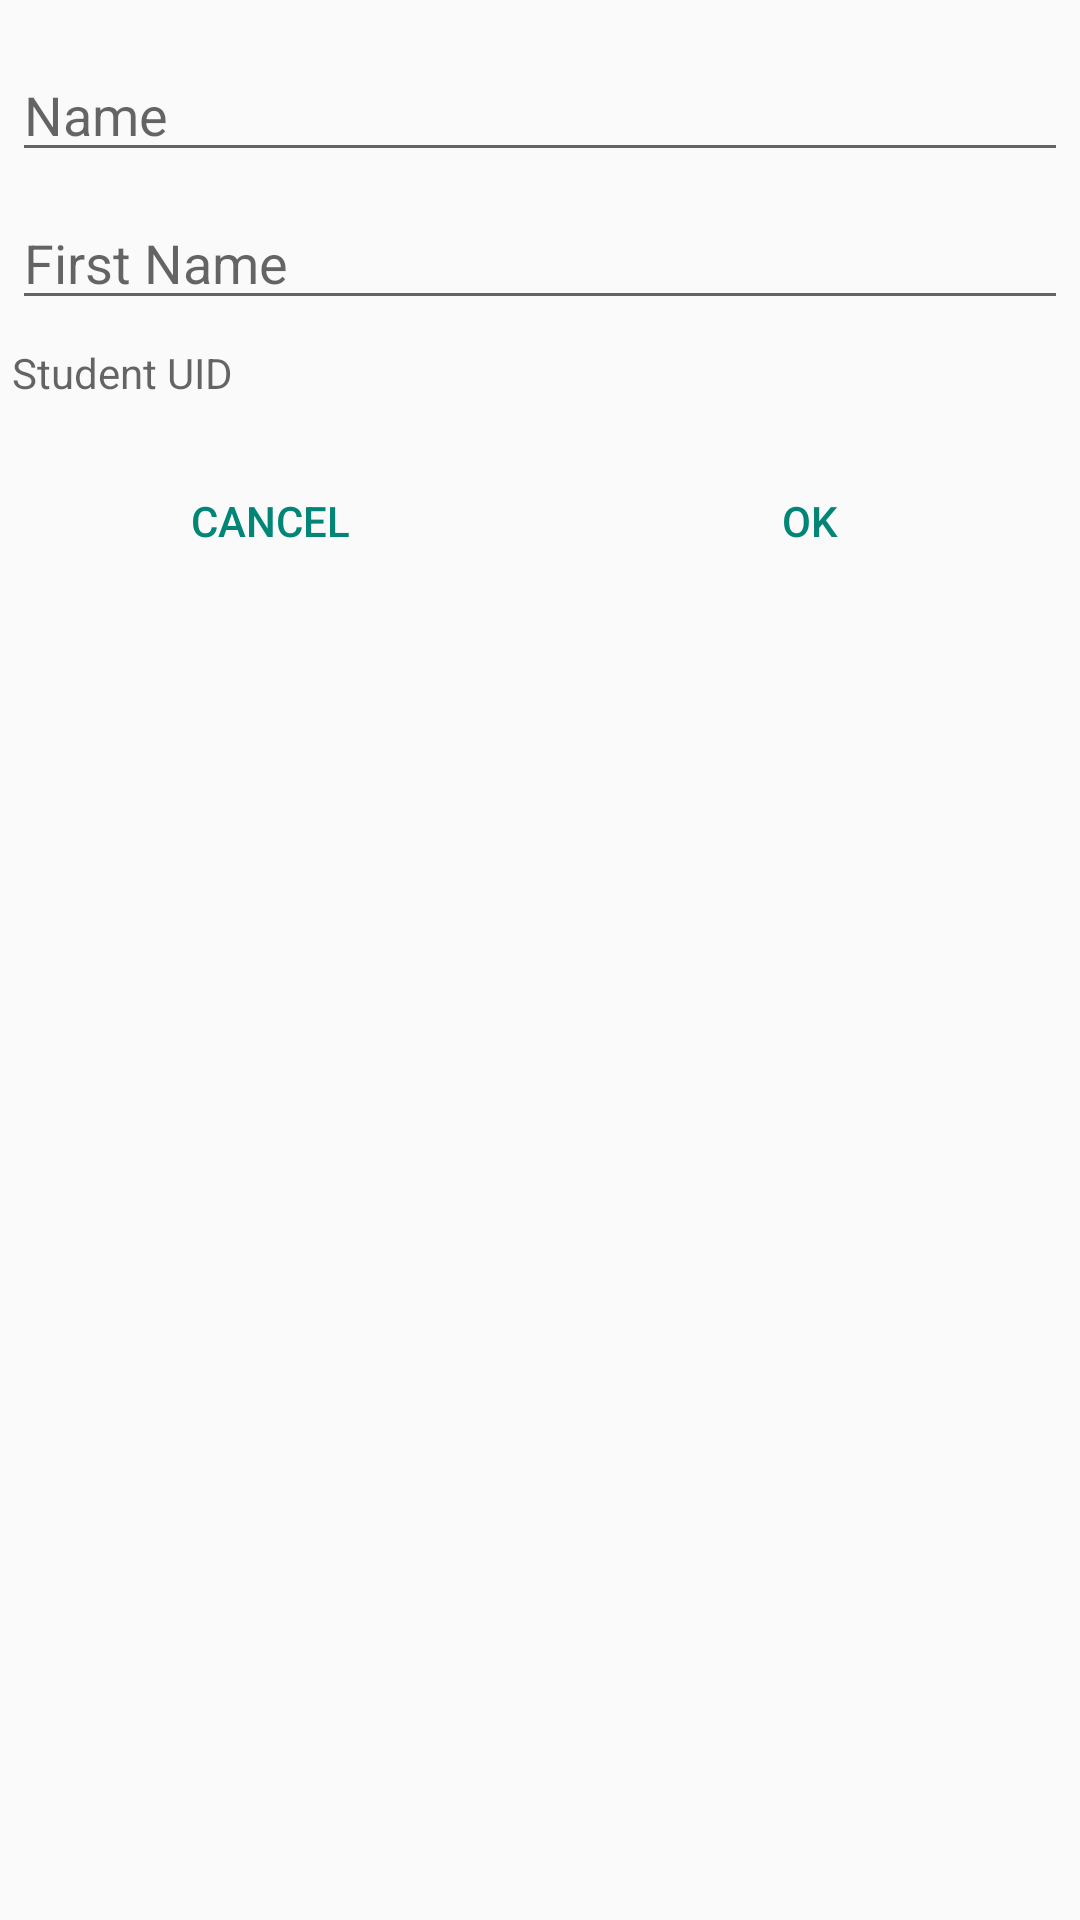

The Android layout XML behind this screen, and the referenced resources:
<!-- AndroidManifest.xml: application theme AppTheme -->
<!-- res/layout/student_add_dialog.xml -->
<?xml version="1.0" encoding="utf-8"?>
<LinearLayout xmlns:android="http://schemas.android.com/apk/res/android"
    android:orientation="vertical"
    android:layout_width="match_parent"
    android:layout_height="match_parent">
    <EditText
        android:id="@+id/student_name"
        android:inputType="textPersonName"
        android:layout_width="match_parent"
        android:layout_height="wrap_content"
        android:layout_marginTop="16dp"
        android:layout_marginLeft="4dp"
        android:layout_marginRight="4dp"
        android:layout_marginBottom="4dp"
        android:hint="@string/student_name" />
    <EditText
        android:id="@+id/student_firstname"
        android:inputType="textPersonName"
        android:layout_width="match_parent"
        android:layout_height="wrap_content"
        android:layout_marginTop="4dp"
        android:layout_marginLeft="4dp"
        android:layout_marginRight="4dp"
        android:layout_marginBottom="4dp"
        android:fontFamily="sans-serif"
        android:hint="@string/student_firstname"/>
    <TextView
        android:id="@+id/student_uid"
        android:layout_width="match_parent"
        android:layout_height="wrap_content"
        android:layout_marginTop="4dp"
        android:layout_marginLeft="4dp"
        android:layout_marginRight="4dp"
        android:layout_marginBottom="16dp"
        android:fontFamily="sans-serif"
        android:hint="@string/student_uid"/>
    <LinearLayout
        android:layout_width="match_parent"
        android:layout_height="wrap_content"
        android:orientation="horizontal">

        <Button
            android:id="@+id/button_cancel"
            style="?android:attr/buttonBarButtonStyle"
            android:layout_width="match_parent"
            android:layout_height="match_parent"
            android:layout_weight="1"
            android:text="@string/cancel"/>
        <Button
            android:id="@+id/button_ok"
            style="?android:attr/buttonBarButtonStyle"
            android:layout_width="match_parent"
            android:layout_height="match_parent"
            android:layout_weight="1"
            android:text="@string/ok"/>


    </LinearLayout>
</LinearLayout>
<!-- resources referenced by this layout -->
<resources>
  <string name="cancel">Cancel</string>
  <string name="ok">OK</string>
  <string name="student_firstname">First Name</string>
  <string name="student_name">Name</string>
  <string name="student_uid">Student UID</string>
  <style name="AppTheme" parent="Theme.AppCompat.Light.DarkActionBar">
          <item name="windowActionBar">false</item>
          <item name="windowNoTitle">true</item>
          
          
      </style>
</resources>
